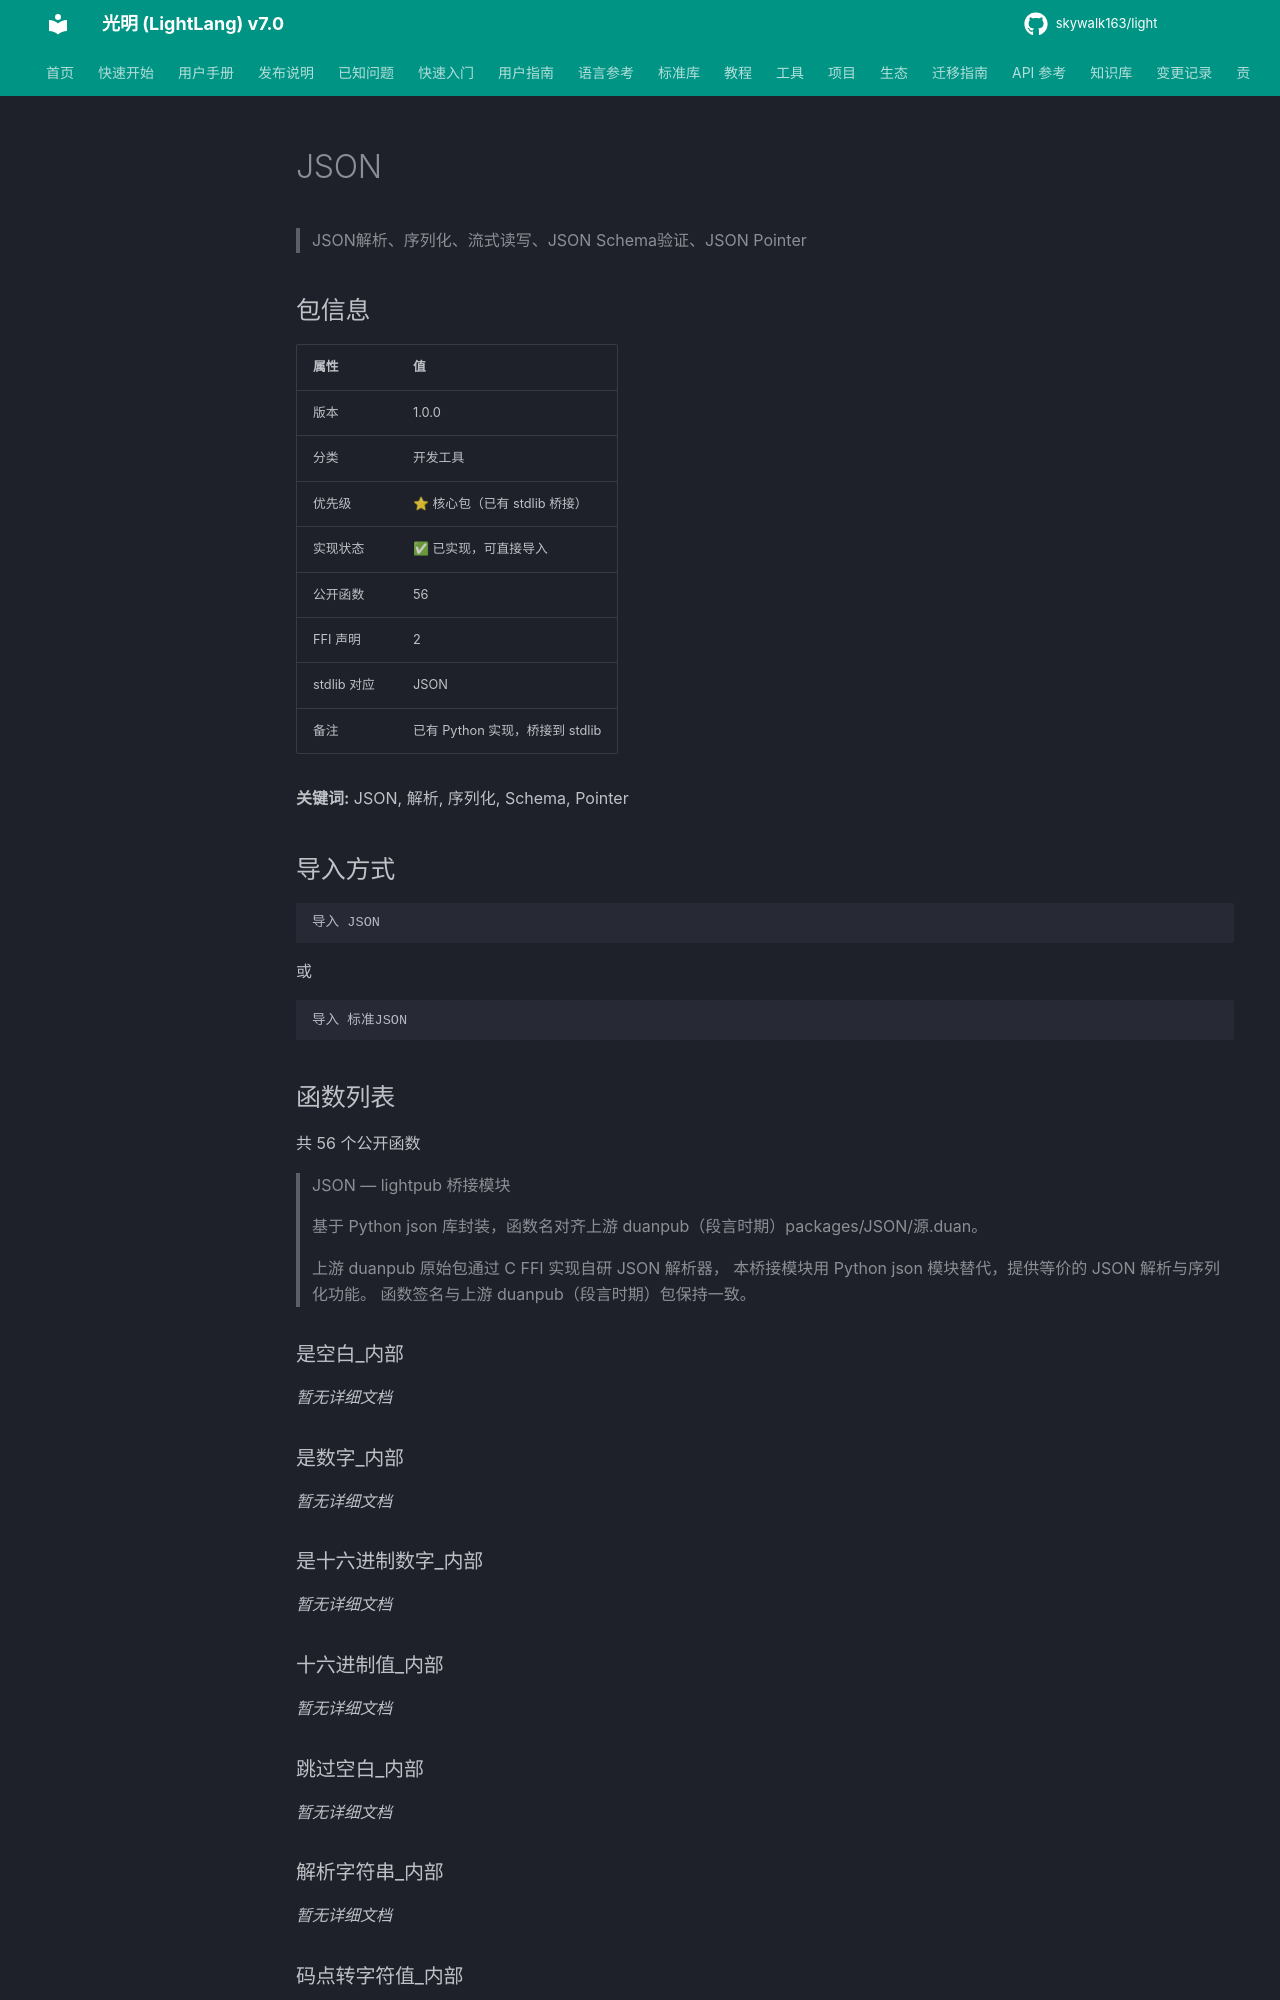

repository: skywalk163/light · page: lightpub/JSON/index.html · generator: mkdocs

# JSON

> JSON解析、序列化、流式读写、JSON Schema验证、JSON Pointer

## 包信息

| 属性 | 值 |
|------|-----|
| 版本 | 1.0.0 |
| 分类 | 开发工具 |
| 优先级 | ⭐ 核心包（已有 stdlib 桥接） |
| 实现状态 | ✅ 已实现，可直接导入 |
| 公开函数 | 56 |
| FFI 声明 | 2 |
| stdlib 对应 | JSON |
| 备注 | 已有 Python 实现，桥接到 stdlib |

**关键词:** JSON, 解析, 序列化, Schema, Pointer

## 导入方式

```light
导入 JSON
```

或

```light
导入 标准JSON
```

## 函数列表

共 56 个公开函数

> JSON — lightpub 桥接模块
> 
> 基于 Python json 库封装，函数名对齐上游 duanpub（段言时期）packages/JSON/源.duan。
> 
> 上游 duanpub 原始包通过 C FFI 实现自研 JSON 解析器，
> 本桥接模块用 Python json 模块替代，提供等价的 JSON 解析与序列化功能。
> 函数签名与上游 duanpub（段言时期）包保持一致。

### 是空白_内部

*暂无详细文档*
